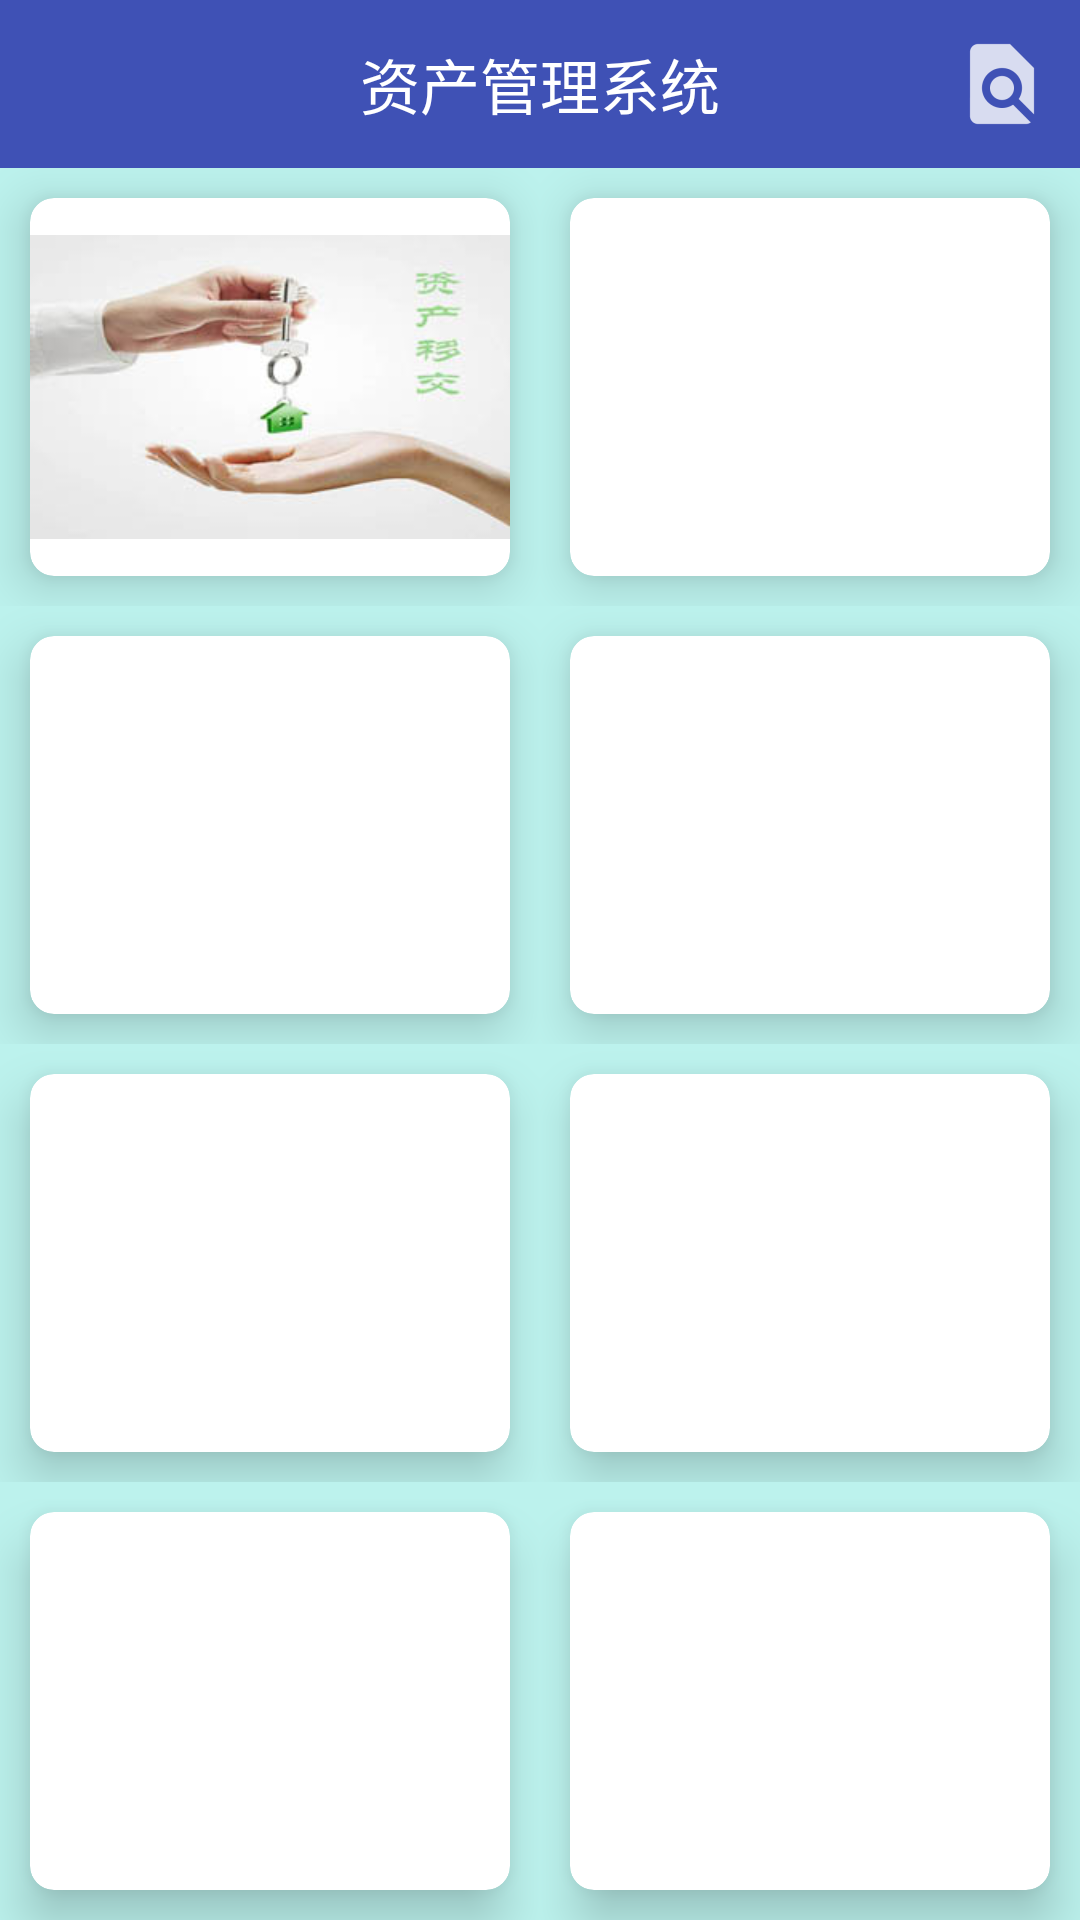

Layout XML and referenced resources for this Android screen:
<!-- AndroidManifest.xml: application theme AppTheme -->
<!-- res/layout/activity_assets_manage.xml -->
<?xml version="1.0" encoding="utf-8"?>
<LinearLayout xmlns:android="http://schemas.android.com/apk/res/android"
              xmlns:app="http://schemas.android.com/apk/res-auto"
              android:id="@+id/container"
              android:layout_width="match_parent"
              android:layout_height="match_parent"
              android:background="@color/background"
              android:orientation="vertical">
    <include layout="@layout/include_navi"/>
    <LinearLayout
        android:layout_width="match_parent"
        android:layout_height="0dp"
        android:layout_weight="1">
        <LinearLayout
            android:layout_width="0dp"
            android:layout_height="match_parent"
            android:layout_weight="1">
            <android.support.v7.widget.CardView
                android:layout_width="match_parent"
                android:layout_height="match_parent"
                android:layout_margin="@dimen/margin_10"
                app:cardCornerRadius="8dp"
                app:cardElevation="10dp">

                <ImageView
                    android:id="@+id/iv_assets_turn_over"
                    android:layout_width="wrap_content"
                    android:layout_height="wrap_content"
                    android:src="@drawable/assets_turn_over"/>
            </android.support.v7.widget.CardView>
        </LinearLayout>
        <LinearLayout
            android:layout_width="0dp"
            android:layout_height="match_parent"
            android:layout_weight="1">
            <android.support.v7.widget.CardView
                android:layout_width="match_parent"
                android:layout_height="match_parent"
                android:layout_margin="@dimen/margin_10"
                app:cardCornerRadius="8dp"
                app:cardElevation="10dp">

                <ImageView
                    android:id="@+id/iv_assets_receive"
                    android:layout_width="wrap_content"
                    android:layout_height="wrap_content"
                    />
            </android.support.v7.widget.CardView>

        </LinearLayout>
    </LinearLayout>
    <LinearLayout
        android:layout_width="match_parent"
        android:layout_height="0dp"
        android:layout_weight="1">
        <LinearLayout
            android:layout_width="0dp"
            android:layout_height="match_parent"
            android:layout_weight="1">
            <android.support.v7.widget.CardView
                android:layout_width="match_parent"
                android:layout_height="match_parent"
                android:layout_margin="@dimen/margin_10"
                app:cardCornerRadius="8dp"
                app:cardElevation="10dp">

                <ImageView
                    android:id="@+id/iv_assets_repaired"
                    android:layout_width="wrap_content"
                    android:layout_height="wrap_content"
                    />
            </android.support.v7.widget.CardView>
        </LinearLayout>
        <LinearLayout
            android:layout_width="0dp"
            android:layout_height="match_parent"
            android:layout_weight="1">
            <android.support.v7.widget.CardView
                android:layout_width="match_parent"
                android:layout_height="match_parent"
                android:layout_margin="@dimen/margin_10"
                app:cardCornerRadius="8dp"
                app:cardElevation="10dp">

                <ImageView
                    android:id="@+id/iv_assets_lose"
                    android:layout_width="wrap_content"
                    android:layout_height="wrap_content"
                     />
            </android.support.v7.widget.CardView>
        </LinearLayout>
    </LinearLayout>
    <LinearLayout
        android:layout_width="match_parent"
        android:layout_height="0dp"
        android:layout_weight="1">
        <LinearLayout
            android:layout_width="0dp"
            android:layout_height="match_parent"
            android:layout_weight="1">
            <android.support.v7.widget.CardView
                android:layout_width="match_parent"
                android:layout_height="match_parent"
                android:layout_margin="@dimen/margin_10"
                app:cardCornerRadius="8dp"
                app:cardElevation="10dp">

                <ImageView
                    android:id="@+id/iv_assets_scrapped"
                    android:layout_width="wrap_content"
                    android:layout_height="wrap_content"
                    />
            </android.support.v7.widget.CardView>
        </LinearLayout>
        <LinearLayout
            android:id="@+id/ll_manage_asset_approval"
            android:layout_width="0dp"
            android:layout_height="match_parent"
            android:layout_weight="1">
            <android.support.v7.widget.CardView
                android:layout_width="match_parent"
                android:layout_height="match_parent"
                android:layout_margin="@dimen/margin_10"
                app:cardCornerRadius="8dp"
                app:cardElevation="10dp">

                <ImageView
                    android:id="@+id/iv_assets_approval"
                    android:layout_width="wrap_content"
                    android:layout_height="wrap_content"
                    />
            </android.support.v7.widget.CardView>
        </LinearLayout>
    </LinearLayout>
    <LinearLayout
        android:layout_width="match_parent"
        android:layout_height="0dp"
        android:layout_weight="1">
        <LinearLayout
            android:id="@+id/ll_manage_asset_recycle"
            android:layout_width="0dp"
            android:layout_height="match_parent"
            android:layout_weight="1">
            <android.support.v7.widget.CardView
                android:layout_width="match_parent"
                android:layout_height="match_parent"
                android:layout_margin="@dimen/margin_10"
                app:cardCornerRadius="8dp"
                app:cardElevation="10dp">

                <ImageView
                    android:id="@+id/iv_assets_recycle"
                    android:layout_width="wrap_content"
                    android:layout_height="wrap_content"
                    />
            </android.support.v7.widget.CardView>
        </LinearLayout>
        <LinearLayout
            android:id="@+id/ll_manage_asset_edit"
            android:layout_width="0dp"
            android:layout_height="match_parent"
            android:layout_weight="1">
            <android.support.v7.widget.CardView
                android:layout_width="match_parent"
                android:layout_height="match_parent"
                android:layout_margin="@dimen/margin_10"
                app:cardCornerRadius="8dp"
                app:cardElevation="10dp">

            <ImageView
                android:id="@+id/iv_assets_edit"
                android:layout_width="wrap_content"
                android:layout_height="wrap_content"
                />
            </android.support.v7.widget.CardView>
        </LinearLayout>
    </LinearLayout>


</LinearLayout>
<!-- res/layout/include_navi.xml (included above) -->
<?xml version="1.0" encoding="utf-8"?>
<android.support.v7.widget.Toolbar android:id="@+id/toobaraaa"
    android:layout_width="match_parent"
    android:layout_height="wrap_content"
    android:background="@color/colorPrimary"
    android:minHeight="?attr/actionBarSize"
    xmlns:android="http://schemas.android.com/apk/res/android">

    
    <TextView
        android:id="@+id/tv_toolbar_title"
        style="@style/TextAppearance.AppCompat.Widget.ActionBar.Title"
        android:layout_width="wrap_content"
        android:layout_height="wrap_content"
        android:lines="1"
        android:ellipsize="end"
        android:text="资产管理系统"
        android:scrollHorizontally="true"
        android:textColor="@color/white"
        android:layout_gravity="center" />

    <ImageView
        android:clickable="true"
        android:visibility="visible"
        android:id="@+id/iv_left_navi"
        android:layout_marginRight="10dp"
        android:src="@drawable/ic_left_navi"
        android:layout_gravity="left"
        android:layout_width="wrap_content"
        android:layout_height="wrap_content" />
    <ImageView
        android:clickable="true"
        android:visibility="visible"
        android:id="@+id/iv_right_navi"
        android:layout_marginRight="10dp"
        android:src="@drawable/ic_search_db"
        android:layout_gravity="right"
        android:layout_width="wrap_content"
        android:layout_height="wrap_content" />

</android.support.v7.widget.Toolbar>
<!-- resources referenced by this layout -->
<resources>
  <color name="background">#bcf2ed</color>
  <color name="colorPrimary">#3F51B5</color>
  <color name="white">#ffffff</color>
  <dimen name="margin_10">10dp</dimen>
  <!-- drawable assets_turn_over: jpg bitmap (drawable-mdpi, 21746 bytes) -->
  <!-- drawable ic_search_db: png bitmap (drawable-hdpi, 596 bytes) -->
  <style name="AppTheme" parent="Theme.AppCompat.Light.NoActionBar">
          
          <item name="colorPrimary">@color/colorPrimary</item>
          <item name="colorPrimaryDark">@color/colorPrimaryDark</item>
          <item name="colorAccent">@color/colorAccent</item>
      </style>
  <color name="colorPrimaryDark">#303F9F</color>
  <color name="colorAccent">#FF4081</color>
</resources>
